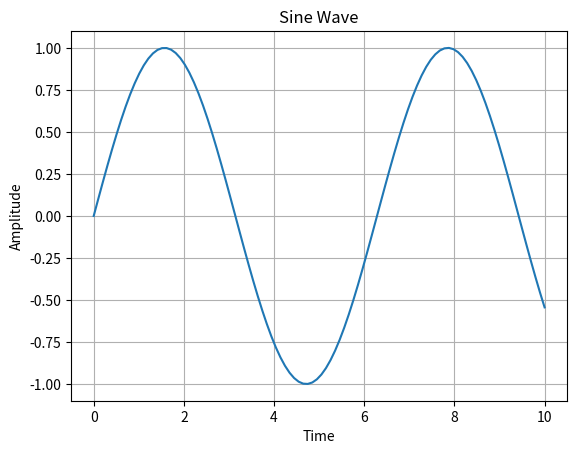

Write the Python code that produced this figure.
# grapher.py
import matplotlib.pyplot as plt
import numpy as np

def plot_graph(x_values, y_values, title="Graph", xlabel="X-axis", ylabel="Y-axis"):
    plt.figure()
    plt.plot(x_values, y_values)
    plt.title(title)
    plt.xlabel(xlabel)
    plt.ylabel(ylabel)
    plt.grid(True)
    plt.savefig('graph.png')
    plt.close()

if __name__ == "__main__":
    # Example usage
    x = np.linspace(0, 10, 100)
    y = np.sin(x)
    plot_graph(x, y, title="Sine Wave", xlabel="Time", ylabel="Amplitude")
